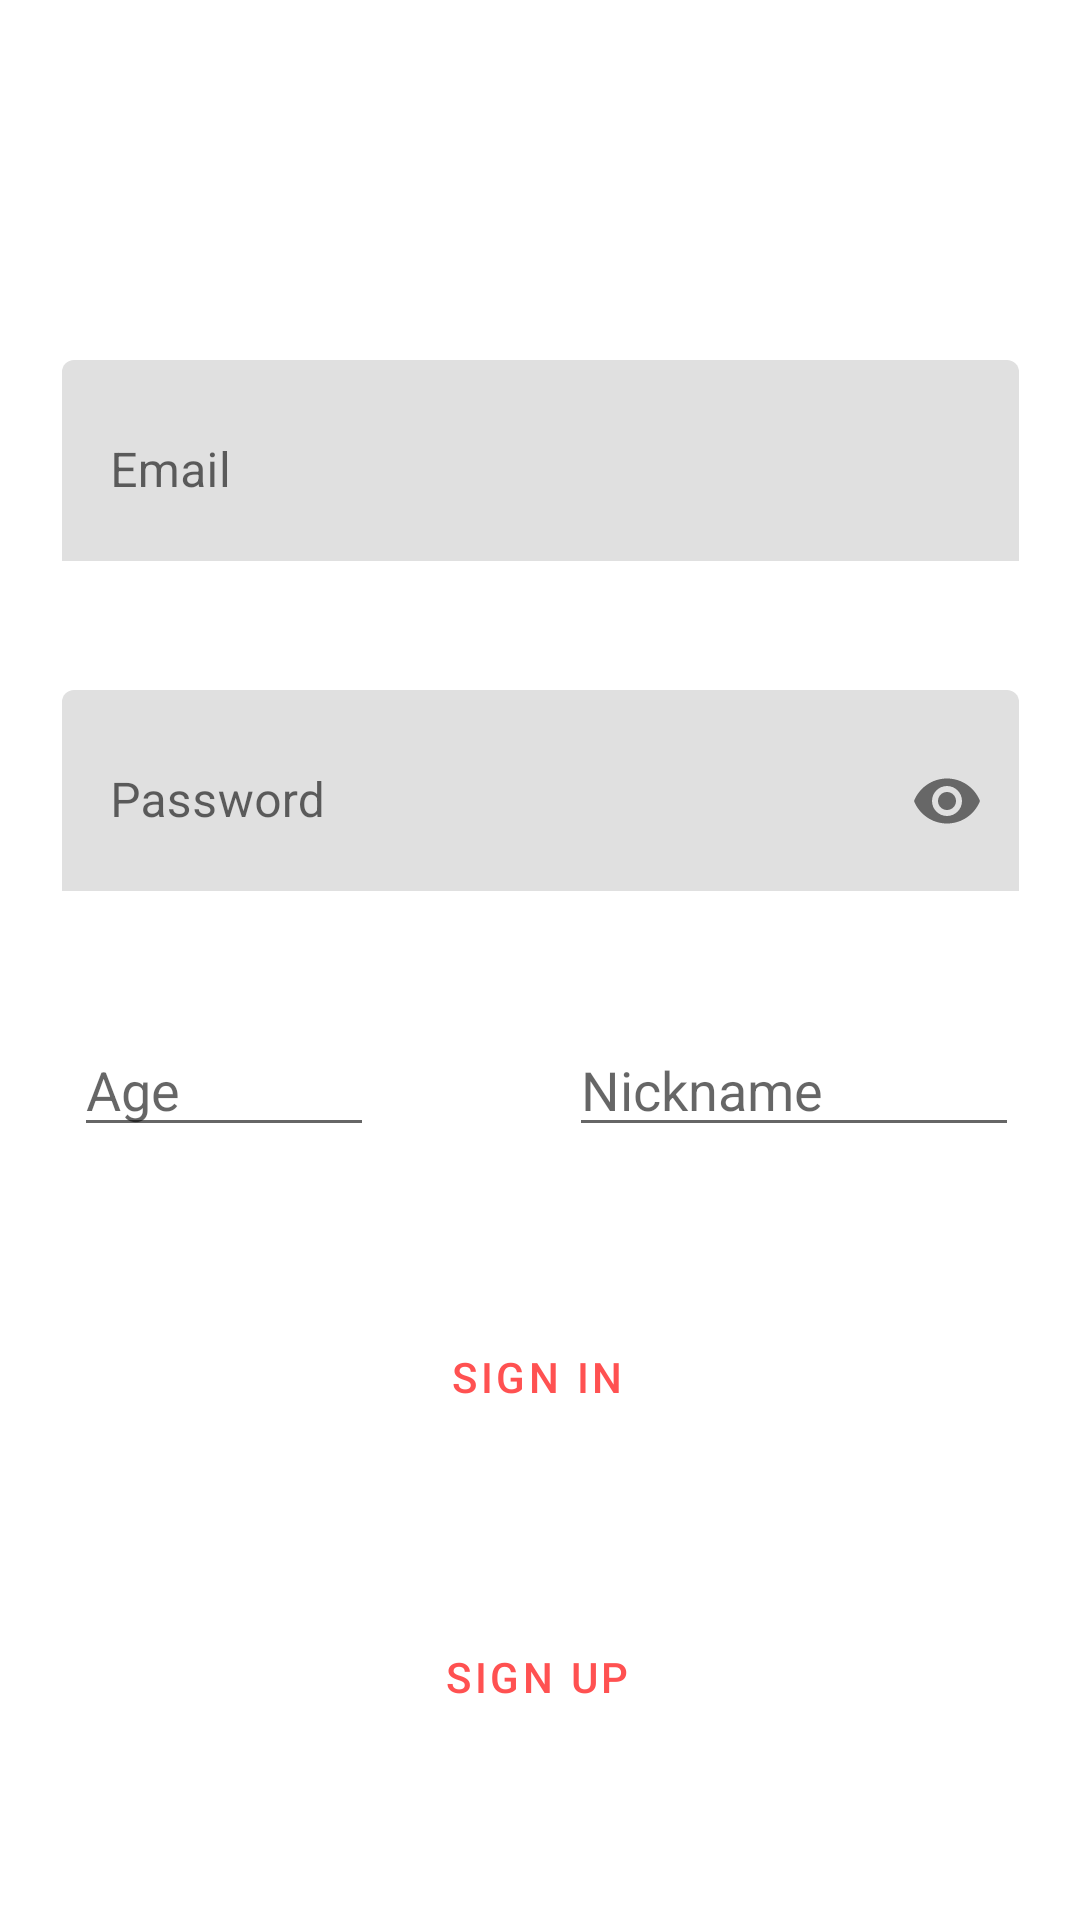

Layout XML and referenced resources for this Android screen:
<!-- AndroidManifest.xml: application theme Theme.SiFriend -->
<!-- res/layout/activity_main.xml -->
<?xml version="1.0" encoding="utf-8"?>
<androidx.constraintlayout.widget.ConstraintLayout xmlns:android="http://schemas.android.com/apk/res/android"
    xmlns:app="http://schemas.android.com/apk/res-auto"
    xmlns:tools="http://schemas.android.com/tools"
    android:layout_width="match_parent"
    android:layout_height="match_parent"
    tools:context=".MainActivity">

    <com.google.android.material.textfield.TextInputLayout
        android:id="@+id/textField"
        android:layout_width="319dp"
        android:layout_height="67dp"
        android:hint="Email"
        app:counterEnabled="true"
        app:counterMaxLength="20"
        app:startIconTint="@color/purple_500"
        android:layout_marginTop="120dp"
        app:startIconContentDescription="Email"
        app:layout_constraintEnd_toEndOf="parent"
        app:layout_constraintStart_toStartOf="parent"
        app:layout_constraintTop_toTopOf="parent">

        <com.google.android.material.textfield.TextInputEditText
            android:id="@+id/email_text"
            android:layout_width="match_parent"
            android:layout_height="74dp" />

    </com.google.android.material.textfield.TextInputLayout>

    <com.google.android.material.textfield.TextInputLayout
        android:id="@+id/textField2"
        android:layout_width="319dp"
        android:layout_height="67dp"
        android:hint="Password"
        app:endIconMode="password_toggle"
        app:startIconContentDescription="Password"
        android:layout_marginTop="110dp"
        app:layout_constraintEnd_toEndOf="parent"
        app:layout_constraintStart_toStartOf="parent"
        app:layout_constraintTop_toTopOf="@id/textField">

        <com.google.android.material.textfield.TextInputEditText
            android:id="@+id/password_text"
            android:layout_width="match_parent"
            android:layout_height="74dp"
            android:inputType="textPassword"
            />

    </com.google.android.material.textfield.TextInputLayout>


    <Button
        android:id="@+id/signUpBtn"
        style="@style/Widget.MaterialComponents.Button.OutlinedButton"
        android:layout_width="150dp"
        android:layout_height="60dp"
        android:layout_marginTop="40dp"

        android:backgroundTint="@color/teal_700"
        android:text="Sign Up"

        app:icon="@drawable/ic_baseline_check_circle_24"
        app:layout_constraintEnd_toEndOf="@+id/signInBtn"
        app:layout_constraintStart_toStartOf="@+id/signInBtn"
        app:layout_constraintTop_toBottomOf="@+id/signInBtn"
        tools:ignore="MissingConstraints" />

    <Button
        android:id="@+id/signInBtn"
        style="@style/Widget.MaterialComponents.Button.OutlinedButton"
        android:layout_width="150dp"
        android:layout_height="60dp"
        android:layout_marginTop="132dp"

        android:backgroundTint="@color/teal_200"


        android:text="Sign In"
        app:icon="@drawable/ic_baseline_check_circle_24"
        app:layout_constraintEnd_toEndOf="@+id/nicknameText"
        app:layout_constraintHorizontal_bias="0.481"
        app:layout_constraintStart_toStartOf="@+id/age_text"
        app:layout_constraintTop_toBottomOf="@+id/textField2"
        tools:ignore="MissingConstraints" />

    <EditText
        android:id="@+id/age_text"
        android:layout_width="100dp"
        android:layout_height="wrap_content"
        android:layout_marginStart="4dp"
        android:layout_marginTop="44dp"
        android:hint="Age"
        android:inputType="number"
        app:layout_constraintStart_toStartOf="@+id/textField2"
        app:layout_constraintTop_toBottomOf="@+id/textField2"
        tools:ignore="MissingConstraints" />

    <EditText
        android:id="@+id/nicknameText"
        android:layout_width="150dp"
        android:layout_height="wrap_content"
        android:layout_marginTop="44dp"
        android:hint="Nickname"
        app:layout_constraintEnd_toEndOf="@+id/textField2"
        app:layout_constraintTop_toBottomOf="@+id/textField2"
        tools:ignore="MissingConstraints" />

</androidx.constraintlayout.widget.ConstraintLayout>
<!-- resources referenced by this layout -->
<resources>
  <color name="purple_500">#FF6200EE</color>
  <color name="teal_200">#FF03DAC5</color>
  <color name="teal_700">#FF018786</color>
  <style name="Theme.SiFriend" parent="Theme.MaterialComponents.DayNight.NoActionBar">
          
          <item name="bottomNavigationStyle">@style/Widget.MaterialComponents.BottomNavigationView.Colored</item>
          <item name="colorPrimary">@color/color1</item>
          <item name="colorOnPrimary">@color/white</item>
          <item name="colorPrimaryVariant">@color/purple_700</item>
          
          <item name="colorSecondary">@color/teal_200</item>
          <item name="colorSecondaryVariant">@color/teal_700</item>
          <item name="colorOnSecondary">@color/black</item>
          
          <item name="android:statusBarColor" tools:targetApi="l">?attr/colorPrimaryVariant</item>
          
      </style>
  <color name="color1">#FF5151</color>
  <color name="white">#FFFFFFFF</color>
  <color name="purple_700">#FF3700B3</color>
  <color name="black">#FF000000</color>
</resources>
